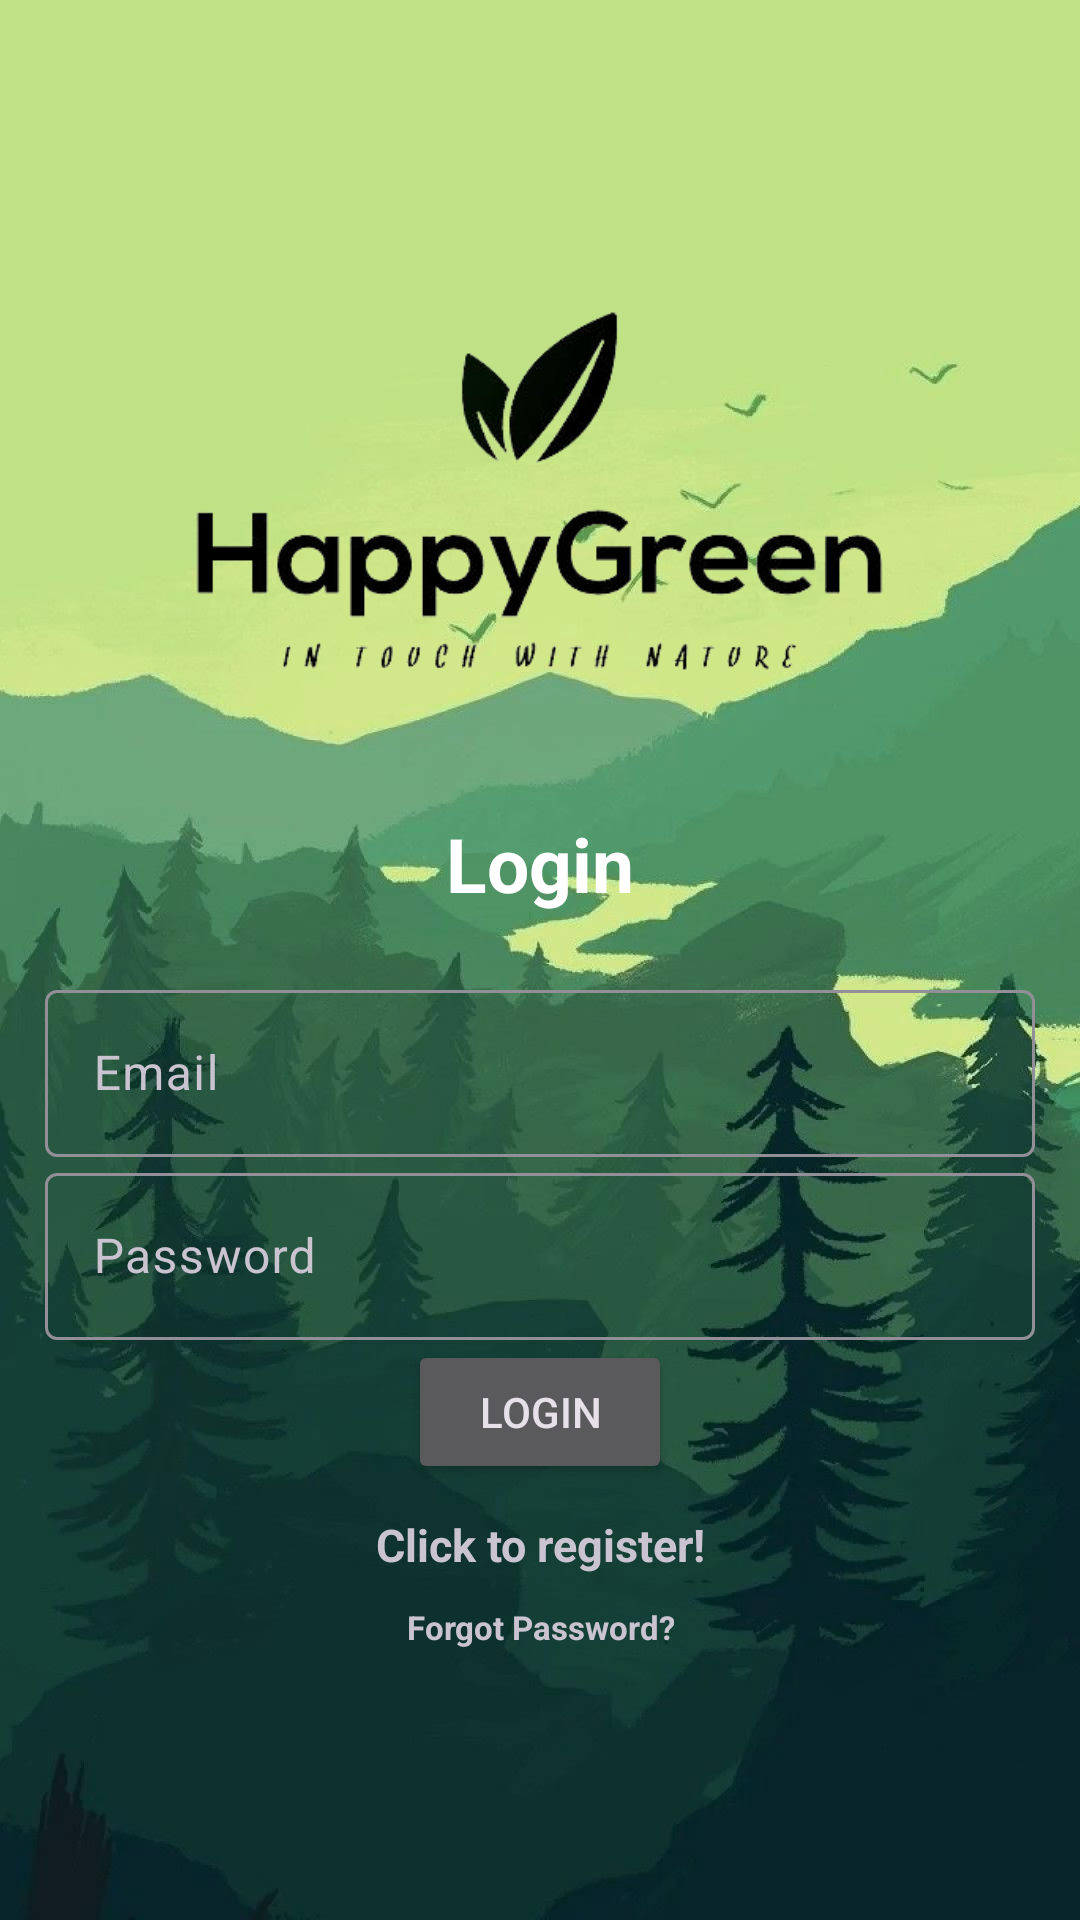

Reconstruct the res/layout file that produces this screen, plus the resources it refers to.
<!-- AndroidManifest.xml: application theme Theme.Material3.Dark -->
<!-- res/layout/activity_log_in.xml -->
<?xml version="1.0" encoding="utf-8"?>
<LinearLayout xmlns:android="http://schemas.android.com/apk/res/android"
    xmlns:app="http://schemas.android.com/apk/res-auto"
    xmlns:tools="http://schemas.android.com/tools"
    android:layout_width="match_parent"
    android:orientation="vertical"
    android:gravity="center"
    android:padding="15dp"
    android:layout_height="match_parent"
    tools:context=".LogIn"
    android:background="@drawable/background">

    <ImageView
        android:id="@+id/imageView"
        android:layout_width="293dp"
        android:layout_height="161dp"
        app:srcCompat="@drawable/logo" />

    <TextView
        android:layout_width="match_parent"
        android:layout_height="wrap_content"
        android:layout_marginBottom="20dp"
        android:layout_marginTop="20dp"
        android:gravity="center"
        android:text="@string/login"
        android:textSize="25sp"
        android:textStyle="bold"
        android:textColor="@color/white"/>

    <com.google.android.material.textfield.TextInputLayout
        android:layout_width="match_parent"
        android:layout_height="wrap_content">
        <com.google.android.material.textfield.TextInputEditText
            android:id="@+id/email"
            android:hint="@string/email"
            android:layout_width="match_parent"
            android:layout_height="wrap_content" />
    </com.google.android.material.textfield.TextInputLayout>

    <com.google.android.material.textfield.TextInputLayout
        android:layout_width="match_parent"
        android:layout_height="wrap_content">
        <com.google.android.material.textfield.TextInputEditText
            android:id="@+id/password"
            android:hint="@string/password"
            android:layout_width="match_parent"
            android:layout_height="wrap_content" />
    </com.google.android.material.textfield.TextInputLayout>

    <ProgressBar
        android:id="@+id/progressBar"
        android:visibility="gone"
        android:layout_width="wrap_content"
        android:layout_height="wrap_content" />

    <Button
        android:id="@+id/btn_login"
        android:text="@string/login"
        android:layout_width="wrap_content"
        android:layout_height="wrap_content" />

    <TextView
        android:textStyle="bold"
        android:textSize="15sp"
        android:gravity="center"
        android:layout_margin="10dp"
        android:id="@+id/registerNow"
        android:text="@string/click_to_register"
        android:layout_width="match_parent"
        android:layout_height="wrap_content" />

    <TextView
        android:layout_width="wrap_content"
        android:layout_height="wrap_content"
        android:text="@string/forgot_password"
        android:textSize="11sp"
        android:textStyle="bold"
        android:gravity="center"
        android:id="@+id/btnPasswordRecovery"


         />


</LinearLayout>
<!-- resources referenced by this layout -->
<resources>
  <!-- drawable background: jpg bitmap (drawable, 69740 bytes) -->
  <!-- drawable logo: png bitmap (drawable, 39388 bytes) -->
  <string name="click_to_register">Click to register!</string>
  <string name="email">Email</string>
  <string name="forgot_password">Forgot Password?</string>
  <string name="login">Login</string>
  <string name="password">Password</string>
  <!-- not gathered from this repository: default colours our renderer supplied (Android Studio template values) -->
  <color name="white">#FFFFFFFF</color>
</resources>
